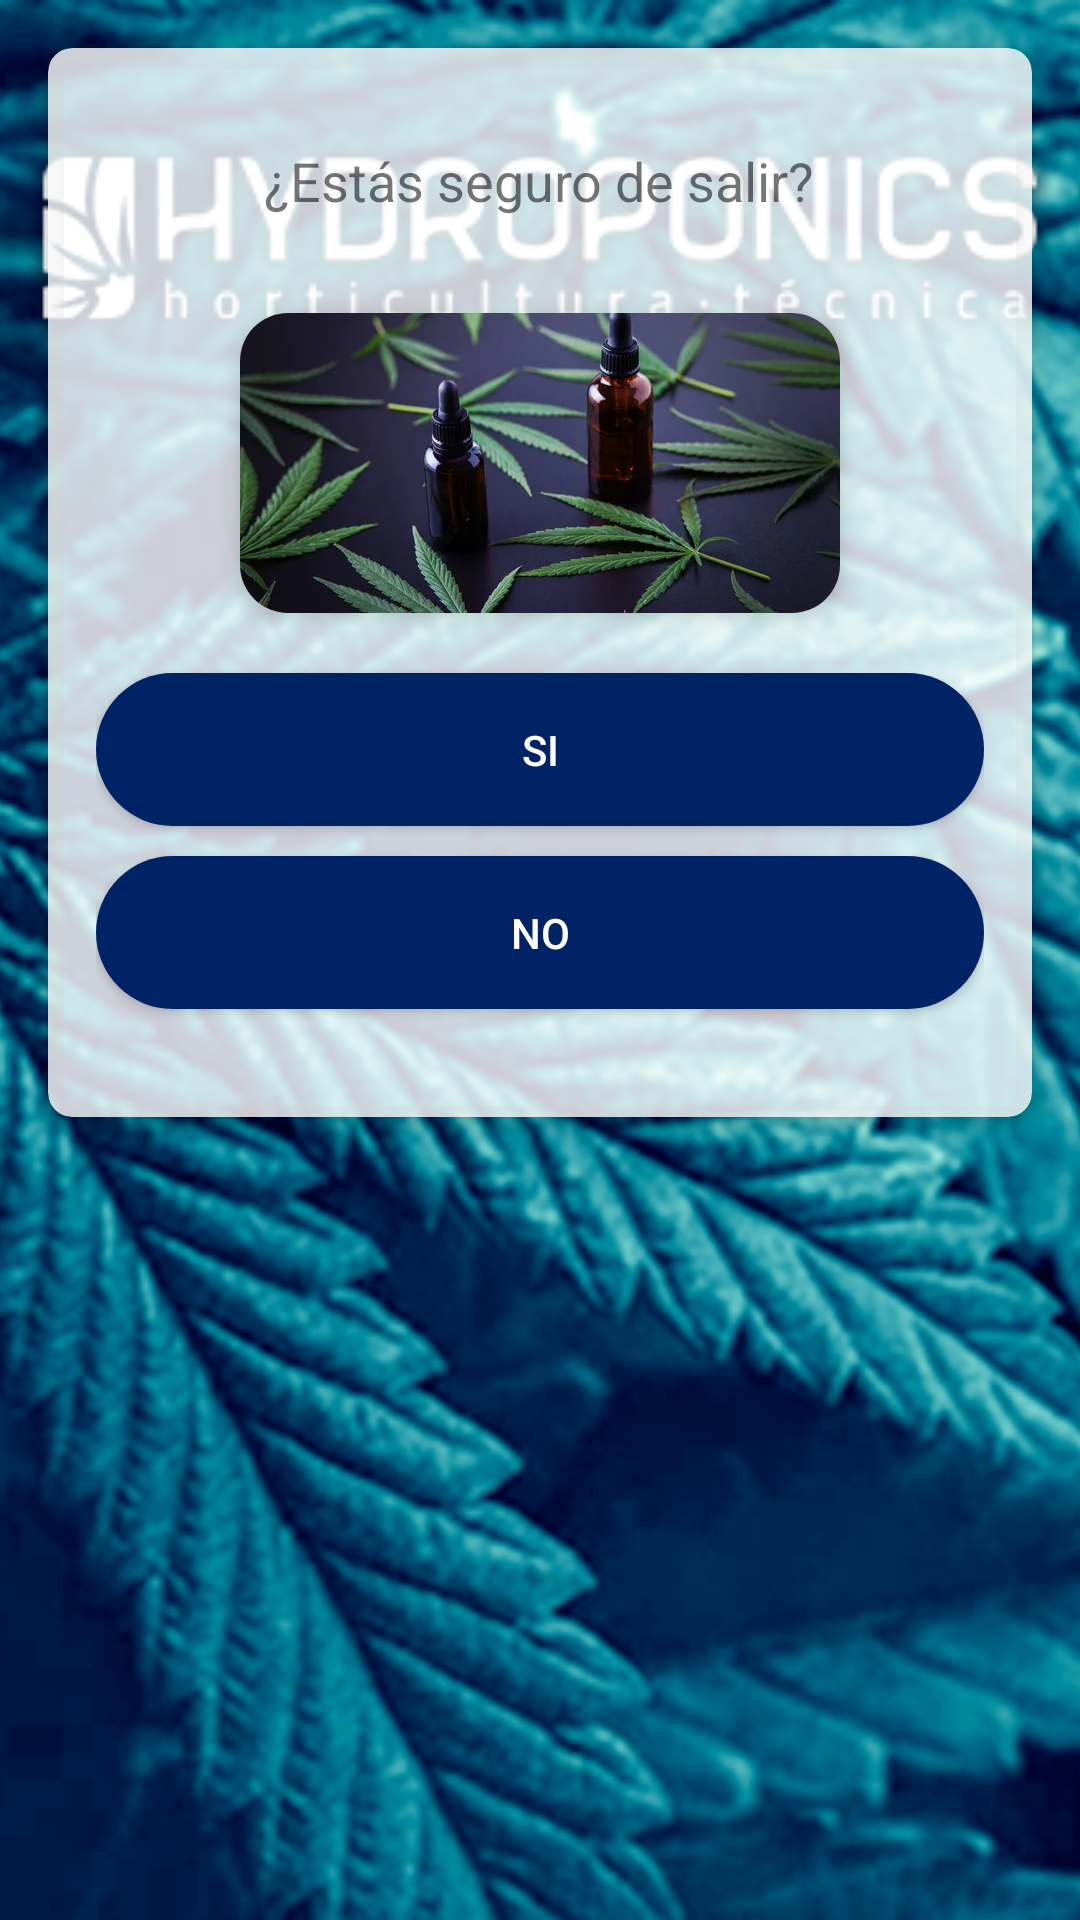

Produce the Android XML layout that renders to this screen, including the resource entries it uses.
<!-- AndroidManifest.xml: application theme Theme.Intento -->
<!-- res/layout/fragment_session_user_close.xml -->
<?xml version="1.0" encoding="utf-8"?>
<FrameLayout xmlns:android="http://schemas.android.com/apk/res/android"
    xmlns:tools="http://schemas.android.com/tools"
    android:layout_width="match_parent"
    android:layout_height="match_parent"
    xmlns:app="http://schemas.android.com/apk/res-auto"
    tools:context=".SessionUserClose">

    
    <ImageView
        android:layout_width="match_parent"
        android:layout_height="match_parent"
        android:scaleType="centerCrop"
        android:src="@drawable/def" />

    
    <androidx.cardview.widget.CardView
        android:layout_width="match_parent"
        android:layout_height="wrap_content"
        android:layout_margin="16dp"
        app:cardCornerRadius="8dp"
        app:cardElevation="4dp"
        app:cardBackgroundColor="#CCFFFFFF">

        <LinearLayout
            android:layout_width="match_parent"
            android:layout_height="wrap_content"
            android:orientation="vertical"
            android:padding="16dp">

            <TextView
                android:id="@+id/question_text_view"
                android:layout_width="wrap_content"
                android:layout_height="wrap_content"
                android:layout_gravity="center_horizontal"
                android:text="@string/exit_confirmation"
                android:textSize="18sp"
                android:padding="16dp" />

            <androidx.cardview.widget.CardView
                android:layout_width="wrap_content"
                android:layout_height="wrap_content"
                android:layout_gravity="center"
                android:layout_marginTop="16dp"
                app:cardCornerRadius="16dp"
                app:cardElevation="4dp">

                <ImageView
                    android:layout_width="200dp"
                    android:layout_height="100dp"
                    android:src="@drawable/dp"
                    android:adjustViewBounds="true"
                    android:scaleType="centerCrop" />
            </androidx.cardview.widget.CardView>

            <Button
                android:id="@+id/yes_button"
                style="@style/RoundedButton"
                android:layout_width="match_parent"
                android:layout_height="wrap_content"
                android:layout_marginTop="20dp"
                android:backgroundTint="@color/dark_blue"
                android:text="@string/yes"
                android:textColor="@color/white"
                android:textSize="14sp" />

            <Button
                android:id="@+id/no_button"
                style="@style/RoundedButton"
                android:layout_width="match_parent"
                android:layout_height="wrap_content"
                android:layout_marginTop="10dp"
                android:backgroundTint="@color/dark_blue"
                android:text="@string/no"
                android:textColor="@color/white"
                android:textSize="14sp"
                android:layout_marginBottom="20dp" />
        </LinearLayout>
    </androidx.cardview.widget.CardView>
</FrameLayout>
<!-- resources referenced by this layout -->
<resources>
  <color name="dark_blue">#002366</color>
  <color name="white">#FFFFFFFF</color>
  <!-- drawable def: png bitmap (drawable, 765204 bytes) -->
  <!-- drawable dp: jpg bitmap (drawable, 27994 bytes) -->
  <string name="exit_confirmation">¿Estás seguro de salir?</string>
  <string name="no">No</string>
  <string name="yes">Si</string>
  <style name="RoundedButton">
          <item name="android:background">@drawable/rounded_button</item>
          <item name="android:textColor">@color/white</item>
          <item name="android:backgroundTint">@color/dark_blue</item>
          <item name="colorPrimary">@color/dark_blue</item>
          <item name="android:padding">16dp</item>
  
      </style>
  <style name="Theme.Intento" parent="Theme.AppCompat.Light.NoActionBar">
          
          <item name="colorPrimary">@color/blue_dark</item>
          <item name="colorPrimaryVariant">@color/blue_dark_variant</item>
          <item name="colorOnPrimary">@color/white</item>
          
          <item name="colorSecondary">@color/gold</item>
          <item name="colorSecondaryVariant">@color/gold_variant</item>
          <item name="colorOnSecondary">@color/black</item>
          
          <item name="android:statusBarColor">#44000000</item> 
          
      </style>
  <!-- drawable rounded_button (drawable) -->
  <shape xmlns:android="http://schemas.android.com/apk/res/android">
      <solid android:color="@color/dark_blue" />
      <corners android:radius="30dp" />
      <padding
          android:left="16dp"
          android:top="16dp"
          android:right="16dp"
          android:bottom="16dp" />
  </shape>
  <color name="blue_dark">#003366</color>
  <color name="blue_dark_variant">#002244</color>
  <color name="gold">#DAA520</color>
  <color name="gold_variant">#B8860B</color>
  <color name="black">#FF000000</color>
</resources>
